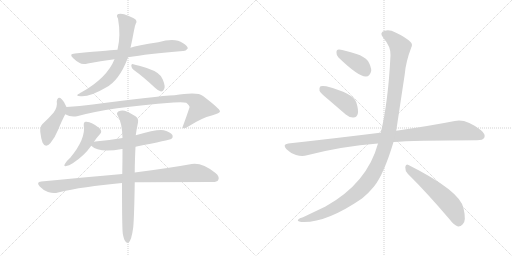
t = 0.00 s
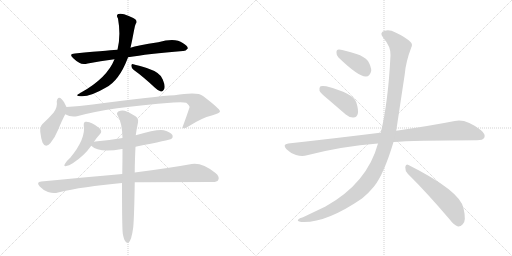
t = 2.25 s
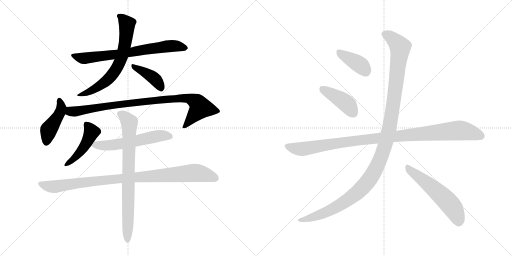
t = 4.49 s
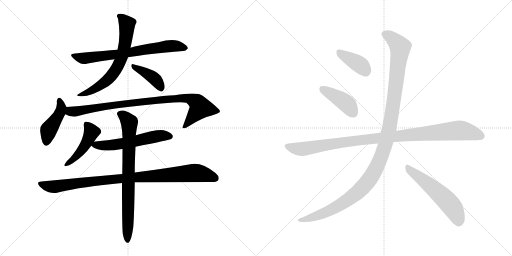
t = 6.74 s
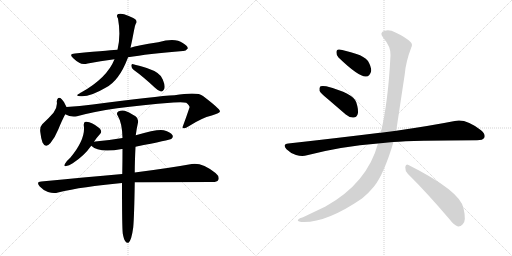
t = 8.98 s
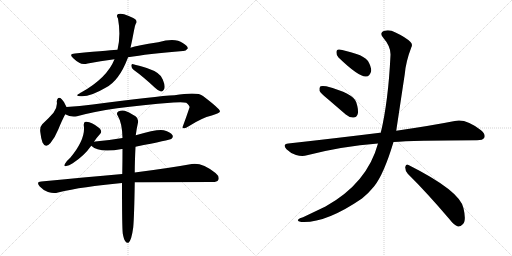
t = 11.23 s

The animated SVG that drew these frames (rendered in a browser with its animation timeline set to each time). Animation: 14 CSS @keyframes rules; one cycle of 11.23 s.

<svg version="1.1" viewBox="0 0 2048 1024" xmlns="http://www.w3.org/2000/svg">
  <g stroke="lightgray" stroke-dasharray="1,1" stroke-width="1" transform="scale(4, 4)">
    <line x1="0" y1="0" x2="256" y2="256"></line>
    <line x1="256" y1="0" x2="0" y2="256"></line>
    <line x1="128" y1="0" x2="128" y2="256"></line>
    <line x1="0" y1="128" x2="256" y2="128"></line>
    <line x1="256" y1="0" x2="512" y2="256"></line>
    <line x1="512" y1="0" x2="256" y2="256"></line>
    <line x1="384" y1="0" x2="384" y2="256"></line>
    <line x1="256" y1="128" x2="512" y2="128"></line>
  </g>
<g transform="scale(1, -1) translate(0, -850)">
   <style type="text/css">
    @keyframes keyframes0 {
      from {
       stroke: black;
       stroke-dashoffset: 709;
       stroke-width: 128;
       }
       70% {
       animation-timing-function: step-end;
       stroke: black;
       stroke-dashoffset: 0;
       stroke-width: 128;
       }
       to {
       stroke: black;
       stroke-width: 1024;
       }
       }
       #make-me-a-hanzi-animation-0 {
         animation: keyframes0 0.826986s both;
         animation-delay: 0.000000s;
         animation-timing-function: linear;
       }
    @keyframes keyframes1 {
      from {
       stroke: black;
       stroke-dashoffset: 662;
       stroke-width: 128;
       }
       68% {
       animation-timing-function: step-end;
       stroke: black;
       stroke-dashoffset: 0;
       stroke-width: 128;
       }
       to {
       stroke: black;
       stroke-width: 1024;
       }
       }
       #make-me-a-hanzi-animation-1 {
         animation: keyframes1 0.788737s both;
         animation-delay: 0.826986s;
         animation-timing-function: linear;
       }
    @keyframes keyframes2 {
      from {
       stroke: black;
       stroke-dashoffset: 400;
       stroke-width: 128;
       }
       57% {
       animation-timing-function: step-end;
       stroke: black;
       stroke-dashoffset: 0;
       stroke-width: 128;
       }
       to {
       stroke: black;
       stroke-width: 1024;
       }
       }
       #make-me-a-hanzi-animation-2 {
         animation: keyframes2 0.575521s both;
         animation-delay: 1.615723s;
         animation-timing-function: linear;
       }
    @keyframes keyframes3 {
      from {
       stroke: black;
       stroke-dashoffset: 438;
       stroke-width: 128;
       }
       59% {
       animation-timing-function: step-end;
       stroke: black;
       stroke-dashoffset: 0;
       stroke-width: 128;
       }
       to {
       stroke: black;
       stroke-width: 1024;
       }
       }
       #make-me-a-hanzi-animation-3 {
         animation: keyframes3 0.606445s both;
         animation-delay: 2.191244s;
         animation-timing-function: linear;
       }
    @keyframes keyframes4 {
      from {
       stroke: black;
       stroke-dashoffset: 905;
       stroke-width: 128;
       }
       75% {
       animation-timing-function: step-end;
       stroke: black;
       stroke-dashoffset: 0;
       stroke-width: 128;
       }
       to {
       stroke: black;
       stroke-width: 1024;
       }
       }
       #make-me-a-hanzi-animation-4 {
         animation: keyframes4 0.986491s both;
         animation-delay: 2.797689s;
         animation-timing-function: linear;
       }
    @keyframes keyframes5 {
      from {
       stroke: black;
       stroke-dashoffset: 456;
       stroke-width: 128;
       }
       60% {
       animation-timing-function: step-end;
       stroke: black;
       stroke-dashoffset: 0;
       stroke-width: 128;
       }
       to {
       stroke: black;
       stroke-width: 1024;
       }
       }
       #make-me-a-hanzi-animation-5 {
         animation: keyframes5 0.621094s both;
         animation-delay: 3.784180s;
         animation-timing-function: linear;
       }
    @keyframes keyframes6 {
      from {
       stroke: black;
       stroke-dashoffset: 567;
       stroke-width: 128;
       }
       65% {
       animation-timing-function: step-end;
       stroke: black;
       stroke-dashoffset: 0;
       stroke-width: 128;
       }
       to {
       stroke: black;
       stroke-width: 1024;
       }
       }
       #make-me-a-hanzi-animation-6 {
         animation: keyframes6 0.711426s both;
         animation-delay: 4.405274s;
         animation-timing-function: linear;
       }
    @keyframes keyframes7 {
      from {
       stroke: black;
       stroke-dashoffset: 962;
       stroke-width: 128;
       }
       76% {
       animation-timing-function: step-end;
       stroke: black;
       stroke-dashoffset: 0;
       stroke-width: 128;
       }
       to {
       stroke: black;
       stroke-width: 1024;
       }
       }
       #make-me-a-hanzi-animation-7 {
         animation: keyframes7 1.032878s both;
         animation-delay: 5.116700s;
         animation-timing-function: linear;
       }
    @keyframes keyframes8 {
      from {
       stroke: black;
       stroke-dashoffset: 782;
       stroke-width: 128;
       }
       72% {
       animation-timing-function: step-end;
       stroke: black;
       stroke-dashoffset: 0;
       stroke-width: 128;
       }
       to {
       stroke: black;
       stroke-width: 1024;
       }
       }
       #make-me-a-hanzi-animation-8 {
         animation: keyframes8 0.886393s both;
         animation-delay: 6.149578s;
         animation-timing-function: linear;
       }
    @keyframes keyframes9 {
      from {
       stroke: black;
       stroke-dashoffset: 388;
       stroke-width: 128;
       }
       56% {
       animation-timing-function: step-end;
       stroke: black;
       stroke-dashoffset: 0;
       stroke-width: 128;
       }
       to {
       stroke: black;
       stroke-width: 1024;
       }
       }
       #make-me-a-hanzi-animation-9 {
         animation: keyframes9 0.565755s both;
         animation-delay: 7.035971s;
         animation-timing-function: linear;
       }
    @keyframes keyframes10 {
      from {
       stroke: black;
       stroke-dashoffset: 418;
       stroke-width: 128;
       }
       58% {
       animation-timing-function: step-end;
       stroke: black;
       stroke-dashoffset: 0;
       stroke-width: 128;
       }
       to {
       stroke: black;
       stroke-width: 1024;
       }
       }
       #make-me-a-hanzi-animation-10 {
         animation: keyframes10 0.590169s both;
         animation-delay: 7.601726s;
         animation-timing-function: linear;
       }
    @keyframes keyframes11 {
      from {
       stroke: black;
       stroke-dashoffset: 1039;
       stroke-width: 128;
       }
       77% {
       animation-timing-function: step-end;
       stroke: black;
       stroke-dashoffset: 0;
       stroke-width: 128;
       }
       to {
       stroke: black;
       stroke-width: 1024;
       }
       }
       #make-me-a-hanzi-animation-11 {
         animation: keyframes11 1.095540s both;
         animation-delay: 8.191895s;
         animation-timing-function: linear;
       }
    @keyframes keyframes12 {
      from {
       stroke: black;
       stroke-dashoffset: 1212;
       stroke-width: 128;
       }
       80% {
       animation-timing-function: step-end;
       stroke: black;
       stroke-dashoffset: 0;
       stroke-width: 128;
       }
       to {
       stroke: black;
       stroke-width: 1024;
       }
       }
       #make-me-a-hanzi-animation-12 {
         animation: keyframes12 1.236328s both;
         animation-delay: 9.287435s;
         animation-timing-function: linear;
       }
    @keyframes keyframes13 {
      from {
       stroke: black;
       stroke-dashoffset: 557;
       stroke-width: 128;
       }
       64% {
       animation-timing-function: step-end;
       stroke: black;
       stroke-dashoffset: 0;
       stroke-width: 128;
       }
       to {
       stroke: black;
       stroke-width: 1024;
       }
       }
       #make-me-a-hanzi-animation-13 {
         animation: keyframes13 0.703288s both;
         animation-delay: 10.523763s;
         animation-timing-function: linear;
       }
</style>
<path d="M 512.0 621.0 Q 590.0 634.0 732.0 646.0 Q 742.0 645.0 751.0 656.0 Q 752.0 666.0 731.0 678.0 Q 701.0 700.0 633.0 681.0 Q 548.0 668.0 522.0 659.0 L 470.0 651.0 Q 460.0 651.0 300.0 636.0 Q 273.0 635.0 293.0 617.0 Q 303.0 607.0 317.0 599.0 Q 330.0 590.0 351.0 596.0 Q 400.0 606.0 458.0 613.0 L 512.0 621.0 Z" fill="lightgray"></path> 
<path d="M 458.0 613.0 Q 428.0 538.0 326.0 481.0 Q 322.0 480.0 318.0 476.0 Q 297.0 466.0 323.0 465.0 Q 360.0 462.0 424.0 500.0 Q 476.0 527.0 510.0 615.0 Q 511.0 618.0 512.0 621.0 L 522.0 659.0 Q 529.0 690.0 536.0 728.0 Q 539.0 747.0 543.0 755.0 Q 549.0 761.0 544.0 770.0 Q 540.0 776.0 515.0 786.0 Q 487.0 799.0 473.0 794.0 Q 463.0 790.0 472.0 776.0 Q 484.0 709.0 470.0 651.0 L 458.0 613.0 Z" fill="lightgray"></path> 
<path d="M 534.0 571.0 Q 573.0 543.0 620.0 499.0 Q 633.0 486.0 644.0 484.0 Q 651.0 483.0 655.0 491.0 Q 664.0 501.0 651.0 532.0 Q 644.0 559.0 587.0 578.0 Q 553.0 588.0 533.0 593.0 Q 526.0 597.0 525.0 587.0 Q 526.0 577.0 534.0 571.0 Z" fill="lightgray"></path> 
<path d="M 266.0 422.0 Q 257.0 444.0 247.0 453.0 Q 231.0 468.0 227.0 444.0 Q 231.0 422.0 214.0 399.0 Q 195.0 377.0 169.0 353.0 Q 159.0 343.0 161.0 323.0 Q 164.0 296.0 170.0 280.0 Q 182.0 255.0 202.0 278.0 Q 220.0 300.0 233.0 332.0 Q 249.0 371.0 261.0 393.0 C 271.0 411.0 271.0 411.0 266.0 422.0 Z" fill="lightgray"></path> 
<path d="M 261.0 393.0 Q 283.0 380.0 308.0 385.0 Q 437.0 421.0 694.0 440.0 Q 731.0 443.0 745.0 439.0 Q 760.0 427.0 758.0 420.0 Q 745.0 381.0 730.0 341.0 Q 730.0 340.0 732.0 338.0 Q 739.0 334.0 755.0 345.0 Q 806.0 378.0 847.0 388.0 Q 881.0 398.0 880.0 405.0 Q 879.0 415.0 812.0 466.0 Q 791.0 484.0 698.0 469.0 Q 629.0 466.0 371.0 432.0 Q 319.0 426.0 266.0 422.0 C 236.0 420.0 233.0 404.0 261.0 393.0 Z" fill="lightgray"></path> 
<path d="M 376.0 283.0 Q 388.0 301.0 401.0 315.0 Q 410.0 325.0 398.0 337.0 Q 365.0 365.0 343.0 363.0 Q 334.0 362.0 335.0 349.0 Q 344.0 295.0 281.0 219.0 Q 266.0 206.0 260.0 195.0 Q 253.0 183.0 265.0 186.0 Q 275.0 187.0 291.0 197.0 Q 337.0 227.0 365.0 267.0 L 376.0 283.0 Z" fill="lightgray"></path> 
<path d="M 542.0 263.0 Q 681.0 291.0 685.0 294.0 Q 694.0 301.0 690.0 309.0 Q 683.0 321.0 655.0 329.0 Q 631.0 335.0 543.0 309.0 L 490.0 298.0 Q 439.0 289.0 381.0 284.0 Q 377.0 284.0 376.0 283.0 C 350.0 279.0 350.0 279.0 365.0 267.0 Q 395.0 237.0 488.0 254.0 L 490.0 254.0 L 542.0 263.0 Z" fill="lightgray"></path> 
<path d="M 539.0 121.0 Q 552.0 122.0 846.0 122.0 Q 868.0 121.0 873.0 130.0 Q 880.0 143.0 862.0 158.0 Q 808.0 201.0 767.0 194.0 Q 679.0 178.0 539.0 160.0 L 489.0 154.0 Q 339.0 141.0 165.0 124.0 Q 143.0 123.0 159.0 104.0 Q 174.0 88.0 192.0 82.0 Q 214.0 75.0 232.0 80.0 Q 331.0 104.0 488.0 118.0 L 539.0 121.0 Z" fill="lightgray"></path> 
<path d="M 491.0 -84.0 Q 495.0 -108.0 502.0 -116.0 Q 506.0 -123.0 514.0 -121.0 Q 526.0 -112.0 533.0 -59.0 Q 537.0 -13.0 539.0 121.0 L 539.0 160.0 Q 539.0 203.0 542.0 263.0 L 543.0 309.0 Q 546.0 333.0 552.0 360.0 Q 555.0 376.0 542.0 385.0 Q 512.0 404.0 499.0 407.0 Q 487.0 411.0 473.0 404.0 Q 464.0 397.0 471.0 387.0 Q 489.0 357.0 490.0 298.0 L 490.0 254.0 Q 490.0 209.0 489.0 154.0 L 488.0 118.0 Q 488.0 -59.0 491.0 -84.0 Z" fill="lightgray"></path> 
<path d="M 1354.0 620.0 Q 1435.0 542.0 1464.0 544.0 Q 1480.0 544.0 1485.0 567.0 Q 1485.0 583.0 1472.0 606.0 Q 1456.0 625.0 1426.0 634.0 Q 1377.0 650.0 1357.0 652.0 Q 1345.0 653.0 1346.0 639.0 Q 1345.0 629.0 1354.0 620.0 Z" fill="lightgray"></path> 
<path d="M 1311.0 454.0 L 1383.0 392.0 Q 1398.0 379.0 1414.0 380.0 Q 1426.0 380.0 1431.0 394.0 Q 1435.0 410.0 1425.0 441.0 Q 1413.0 477.0 1305.0 505.0 Q 1289.0 508.0 1282.0 505.0 Q 1276.0 501.0 1278.0 487.0 Q 1282.0 477.0 1311.0 454.0 Z" fill="lightgray"></path> 
<path d="M 1574.0 282.0 Q 1649.0 288.0 1908.0 289.0 Q 1932.0 289.0 1937.0 299.0 Q 1944.0 312.0 1924.0 329.0 Q 1863.0 377.0 1819.0 366.0 Q 1728.0 348.0 1585.0 327.0 L 1523.0 319.0 Q 1522.0 320.0 1520.0 319.0 Q 1351.0 298.0 1153.0 276.0 Q 1128.0 273.0 1146.0 253.0 Q 1162.0 237.0 1184.0 230.0 Q 1209.0 223.0 1228.0 229.0 Q 1367.0 265.0 1512.0 276.0 L 1574.0 282.0 Z" fill="lightgray"></path> 
<path d="M 1512.0 276.0 Q 1469.0 117.0 1302.0 24.0 L 1212.0 -19.0 Q 1197.0 -23.0 1193.0 -28.0 Q 1186.0 -34.0 1205.0 -38.0 Q 1302.0 -44.0 1448.0 56.0 Q 1475.0 78.0 1496.0 104.0 Q 1535.0 152.0 1574.0 282.0 L 1585.0 327.0 Q 1585.0 328.0 1619.0 553.0 Q 1623.0 602.0 1645.0 660.0 Q 1652.0 673.0 1642.0 682.0 Q 1623.0 701.0 1582.0 720.0 Q 1558.0 733.0 1539.0 727.0 Q 1515.0 720.0 1533.0 699.0 Q 1564.0 663.0 1562.0 629.0 Q 1553.0 443.0 1523.0 319.0 L 1512.0 276.0 Z" fill="lightgray"></path> 
<path d="M 1631.0 155.0 Q 1707.0 80.0 1798.0 -27.0 Q 1816.0 -51.0 1832.0 -56.0 Q 1842.0 -57.0 1851.0 -47.0 Q 1866.0 -34.0 1854.0 17.0 Q 1841.0 86.0 1634.0 190.0 Q 1624.0 197.0 1621.0 182.0 Q 1620.0 167.0 1631.0 155.0 Z" fill="lightgray"></path> 
      <clipPath id="make-me-a-hanzi-clip-0">
      <path d="M 512.0 621.0 Q 590.0 634.0 732.0 646.0 Q 742.0 645.0 751.0 656.0 Q 752.0 666.0 731.0 678.0 Q 701.0 700.0 633.0 681.0 Q 548.0 668.0 522.0 659.0 L 470.0 651.0 Q 460.0 651.0 300.0 636.0 Q 273.0 635.0 293.0 617.0 Q 303.0 607.0 317.0 599.0 Q 330.0 590.0 351.0 596.0 Q 400.0 606.0 458.0 613.0 L 512.0 621.0 Z" fill="lightgray"></path>
      </clipPath>
      <path clip-path="url(#make-me-a-hanzi-clip-0)" d="M 294.0 627.0 L 331.0 617.0 L 354.0 618.0 L 691.0 667.0 L 741.0 658.0 " fill="none" id="make-me-a-hanzi-animation-0" stroke-dasharray="581 1162" stroke-linecap="round"></path>

      <clipPath id="make-me-a-hanzi-clip-1">
      <path d="M 458.0 613.0 Q 428.0 538.0 326.0 481.0 Q 322.0 480.0 318.0 476.0 Q 297.0 466.0 323.0 465.0 Q 360.0 462.0 424.0 500.0 Q 476.0 527.0 510.0 615.0 Q 511.0 618.0 512.0 621.0 L 522.0 659.0 Q 529.0 690.0 536.0 728.0 Q 539.0 747.0 543.0 755.0 Q 549.0 761.0 544.0 770.0 Q 540.0 776.0 515.0 786.0 Q 487.0 799.0 473.0 794.0 Q 463.0 790.0 472.0 776.0 Q 484.0 709.0 470.0 651.0 L 458.0 613.0 Z" fill="lightgray"></path>
      </clipPath>
      <path clip-path="url(#make-me-a-hanzi-clip-1)" d="M 478.0 785.0 L 508.0 754.0 L 508.0 742.0 L 494.0 646.0 L 470.0 582.0 L 428.0 528.0 L 362.0 485.0 L 326.0 473.0 " fill="none" id="make-me-a-hanzi-animation-1" stroke-dasharray="534 1068" stroke-linecap="round"></path>

      <clipPath id="make-me-a-hanzi-clip-2">
      <path d="M 534.0 571.0 Q 573.0 543.0 620.0 499.0 Q 633.0 486.0 644.0 484.0 Q 651.0 483.0 655.0 491.0 Q 664.0 501.0 651.0 532.0 Q 644.0 559.0 587.0 578.0 Q 553.0 588.0 533.0 593.0 Q 526.0 597.0 525.0 587.0 Q 526.0 577.0 534.0 571.0 Z" fill="lightgray"></path>
      </clipPath>
      <path clip-path="url(#make-me-a-hanzi-clip-2)" d="M 533.0 585.0 L 617.0 537.0 L 643.0 498.0 " fill="none" id="make-me-a-hanzi-animation-2" stroke-dasharray="272 544" stroke-linecap="round"></path>

      <clipPath id="make-me-a-hanzi-clip-3">
      <path d="M 266.0 422.0 Q 257.0 444.0 247.0 453.0 Q 231.0 468.0 227.0 444.0 Q 231.0 422.0 214.0 399.0 Q 195.0 377.0 169.0 353.0 Q 159.0 343.0 161.0 323.0 Q 164.0 296.0 170.0 280.0 Q 182.0 255.0 202.0 278.0 Q 220.0 300.0 233.0 332.0 Q 249.0 371.0 261.0 393.0 C 271.0 411.0 271.0 411.0 266.0 422.0 Z" fill="lightgray"></path>
      </clipPath>
      <path clip-path="url(#make-me-a-hanzi-clip-3)" d="M 237.0 448.0 L 246.0 421.0 L 242.0 404.0 L 195.0 330.0 L 185.0 283.0 " fill="none" id="make-me-a-hanzi-animation-3" stroke-dasharray="310 620" stroke-linecap="round"></path>

      <clipPath id="make-me-a-hanzi-clip-4">
      <path d="M 261.0 393.0 Q 283.0 380.0 308.0 385.0 Q 437.0 421.0 694.0 440.0 Q 731.0 443.0 745.0 439.0 Q 760.0 427.0 758.0 420.0 Q 745.0 381.0 730.0 341.0 Q 730.0 340.0 732.0 338.0 Q 739.0 334.0 755.0 345.0 Q 806.0 378.0 847.0 388.0 Q 881.0 398.0 880.0 405.0 Q 879.0 415.0 812.0 466.0 Q 791.0 484.0 698.0 469.0 Q 629.0 466.0 371.0 432.0 Q 319.0 426.0 266.0 422.0 C 236.0 420.0 233.0 404.0 261.0 393.0 Z" fill="lightgray"></path>
      </clipPath>
      <path clip-path="url(#make-me-a-hanzi-clip-4)" d="M 274.0 413.0 L 282.0 404.0 L 298.0 404.0 L 495.0 436.0 L 750.0 458.0 L 786.0 442.0 L 800.0 417.0 L 737.0 343.0 " fill="none" id="make-me-a-hanzi-animation-4" stroke-dasharray="777 1554" stroke-linecap="round"></path>

      <clipPath id="make-me-a-hanzi-clip-5">
      <path d="M 376.0 283.0 Q 388.0 301.0 401.0 315.0 Q 410.0 325.0 398.0 337.0 Q 365.0 365.0 343.0 363.0 Q 334.0 362.0 335.0 349.0 Q 344.0 295.0 281.0 219.0 Q 266.0 206.0 260.0 195.0 Q 253.0 183.0 265.0 186.0 Q 275.0 187.0 291.0 197.0 Q 337.0 227.0 365.0 267.0 L 376.0 283.0 Z" fill="lightgray"></path>
      </clipPath>
      <path clip-path="url(#make-me-a-hanzi-clip-5)" d="M 345.0 353.0 L 366.0 322.0 L 359.0 304.0 L 321.0 242.0 L 269.0 194.0 " fill="none" id="make-me-a-hanzi-animation-5" stroke-dasharray="328 656" stroke-linecap="round"></path>

      <clipPath id="make-me-a-hanzi-clip-6">
      <path d="M 542.0 263.0 Q 681.0 291.0 685.0 294.0 Q 694.0 301.0 690.0 309.0 Q 683.0 321.0 655.0 329.0 Q 631.0 335.0 543.0 309.0 L 490.0 298.0 Q 439.0 289.0 381.0 284.0 Q 377.0 284.0 376.0 283.0 C 350.0 279.0 350.0 279.0 365.0 267.0 Q 395.0 237.0 488.0 254.0 L 490.0 254.0 L 542.0 263.0 Z" fill="lightgray"></path>
      </clipPath>
      <path clip-path="url(#make-me-a-hanzi-clip-6)" d="M 373.0 268.0 L 454.0 270.0 L 625.0 305.0 L 680.0 304.0 " fill="none" id="make-me-a-hanzi-animation-6" stroke-dasharray="439 878" stroke-linecap="round"></path>

      <clipPath id="make-me-a-hanzi-clip-7">
      <path d="M 539.0 121.0 Q 552.0 122.0 846.0 122.0 Q 868.0 121.0 873.0 130.0 Q 880.0 143.0 862.0 158.0 Q 808.0 201.0 767.0 194.0 Q 679.0 178.0 539.0 160.0 L 489.0 154.0 Q 339.0 141.0 165.0 124.0 Q 143.0 123.0 159.0 104.0 Q 174.0 88.0 192.0 82.0 Q 214.0 75.0 232.0 80.0 Q 331.0 104.0 488.0 118.0 L 539.0 121.0 Z" fill="lightgray"></path>
      </clipPath>
      <path clip-path="url(#make-me-a-hanzi-clip-7)" d="M 162.0 114.0 L 214.0 103.0 L 395.0 128.0 L 767.0 158.0 L 811.0 154.0 L 861.0 137.0 " fill="none" id="make-me-a-hanzi-animation-7" stroke-dasharray="834 1668" stroke-linecap="round"></path>

      <clipPath id="make-me-a-hanzi-clip-8">
      <path d="M 491.0 -84.0 Q 495.0 -108.0 502.0 -116.0 Q 506.0 -123.0 514.0 -121.0 Q 526.0 -112.0 533.0 -59.0 Q 537.0 -13.0 539.0 121.0 L 539.0 160.0 Q 539.0 203.0 542.0 263.0 L 543.0 309.0 Q 546.0 333.0 552.0 360.0 Q 555.0 376.0 542.0 385.0 Q 512.0 404.0 499.0 407.0 Q 487.0 411.0 473.0 404.0 Q 464.0 397.0 471.0 387.0 Q 489.0 357.0 490.0 298.0 L 490.0 254.0 Q 490.0 209.0 489.0 154.0 L 488.0 118.0 Q 488.0 -59.0 491.0 -84.0 Z" fill="lightgray"></path>
      </clipPath>
      <path clip-path="url(#make-me-a-hanzi-clip-8)" d="M 479.0 395.0 L 496.0 386.0 L 518.0 360.0 L 510.0 -113.0 " fill="none" id="make-me-a-hanzi-animation-8" stroke-dasharray="654 1308" stroke-linecap="round"></path>

      <clipPath id="make-me-a-hanzi-clip-9">
      <path d="M 1354.0 620.0 Q 1435.0 542.0 1464.0 544.0 Q 1480.0 544.0 1485.0 567.0 Q 1485.0 583.0 1472.0 606.0 Q 1456.0 625.0 1426.0 634.0 Q 1377.0 650.0 1357.0 652.0 Q 1345.0 653.0 1346.0 639.0 Q 1345.0 629.0 1354.0 620.0 Z" fill="lightgray"></path>
      </clipPath>
      <path clip-path="url(#make-me-a-hanzi-clip-9)" d="M 1355.0 642.0 L 1438.0 592.0 L 1462.0 566.0 " fill="none" id="make-me-a-hanzi-animation-9" stroke-dasharray="260 520" stroke-linecap="round"></path>

      <clipPath id="make-me-a-hanzi-clip-10">
      <path d="M 1311.0 454.0 L 1383.0 392.0 Q 1398.0 379.0 1414.0 380.0 Q 1426.0 380.0 1431.0 394.0 Q 1435.0 410.0 1425.0 441.0 Q 1413.0 477.0 1305.0 505.0 Q 1289.0 508.0 1282.0 505.0 Q 1276.0 501.0 1278.0 487.0 Q 1282.0 477.0 1311.0 454.0 Z" fill="lightgray"></path>
      </clipPath>
      <path clip-path="url(#make-me-a-hanzi-clip-10)" d="M 1288.0 497.0 L 1382.0 439.0 L 1414.0 398.0 " fill="none" id="make-me-a-hanzi-animation-10" stroke-dasharray="290 580" stroke-linecap="round"></path>

      <clipPath id="make-me-a-hanzi-clip-11">
      <path d="M 1574.0 282.0 Q 1649.0 288.0 1908.0 289.0 Q 1932.0 289.0 1937.0 299.0 Q 1944.0 312.0 1924.0 329.0 Q 1863.0 377.0 1819.0 366.0 Q 1728.0 348.0 1585.0 327.0 L 1523.0 319.0 Q 1522.0 320.0 1520.0 319.0 Q 1351.0 298.0 1153.0 276.0 Q 1128.0 273.0 1146.0 253.0 Q 1162.0 237.0 1184.0 230.0 Q 1209.0 223.0 1228.0 229.0 Q 1367.0 265.0 1512.0 276.0 L 1574.0 282.0 Z" fill="lightgray"></path>
      </clipPath>
      <path clip-path="url(#make-me-a-hanzi-clip-11)" d="M 1150.0 264.0 L 1208.0 254.0 L 1414.0 287.0 L 1831.0 328.0 L 1883.0 321.0 L 1924.0 306.0 " fill="none" id="make-me-a-hanzi-animation-11" stroke-dasharray="911 1822" stroke-linecap="round"></path>

      <clipPath id="make-me-a-hanzi-clip-12">
      <path d="M 1512.0 276.0 Q 1469.0 117.0 1302.0 24.0 L 1212.0 -19.0 Q 1197.0 -23.0 1193.0 -28.0 Q 1186.0 -34.0 1205.0 -38.0 Q 1302.0 -44.0 1448.0 56.0 Q 1475.0 78.0 1496.0 104.0 Q 1535.0 152.0 1574.0 282.0 L 1585.0 327.0 Q 1585.0 328.0 1619.0 553.0 Q 1623.0 602.0 1645.0 660.0 Q 1652.0 673.0 1642.0 682.0 Q 1623.0 701.0 1582.0 720.0 Q 1558.0 733.0 1539.0 727.0 Q 1515.0 720.0 1533.0 699.0 Q 1564.0 663.0 1562.0 629.0 Q 1553.0 443.0 1523.0 319.0 L 1512.0 276.0 Z" fill="lightgray"></path>
      </clipPath>
      <path clip-path="url(#make-me-a-hanzi-clip-12)" d="M 1540.0 712.0 L 1577.0 690.0 L 1596.0 668.0 L 1600.0 647.0 L 1560.0 352.0 L 1544.0 281.0 L 1514.0 198.0 L 1468.0 119.0 L 1393.0 51.0 L 1291.0 -4.0 L 1200.0 -31.0 " fill="none" id="make-me-a-hanzi-animation-12" stroke-dasharray="1084 2168" stroke-linecap="round"></path>

      <clipPath id="make-me-a-hanzi-clip-13">
      <path d="M 1631.0 155.0 Q 1707.0 80.0 1798.0 -27.0 Q 1816.0 -51.0 1832.0 -56.0 Q 1842.0 -57.0 1851.0 -47.0 Q 1866.0 -34.0 1854.0 17.0 Q 1841.0 86.0 1634.0 190.0 Q 1624.0 197.0 1621.0 182.0 Q 1620.0 167.0 1631.0 155.0 Z" fill="lightgray"></path>
      </clipPath>
      <path clip-path="url(#make-me-a-hanzi-clip-13)" d="M 1633.0 176.0 L 1726.0 104.0 L 1791.0 43.0 L 1816.0 11.0 L 1834.0 -39.0 " fill="none" id="make-me-a-hanzi-animation-13" stroke-dasharray="429 858" stroke-linecap="round"></path>

</g>
</svg>
